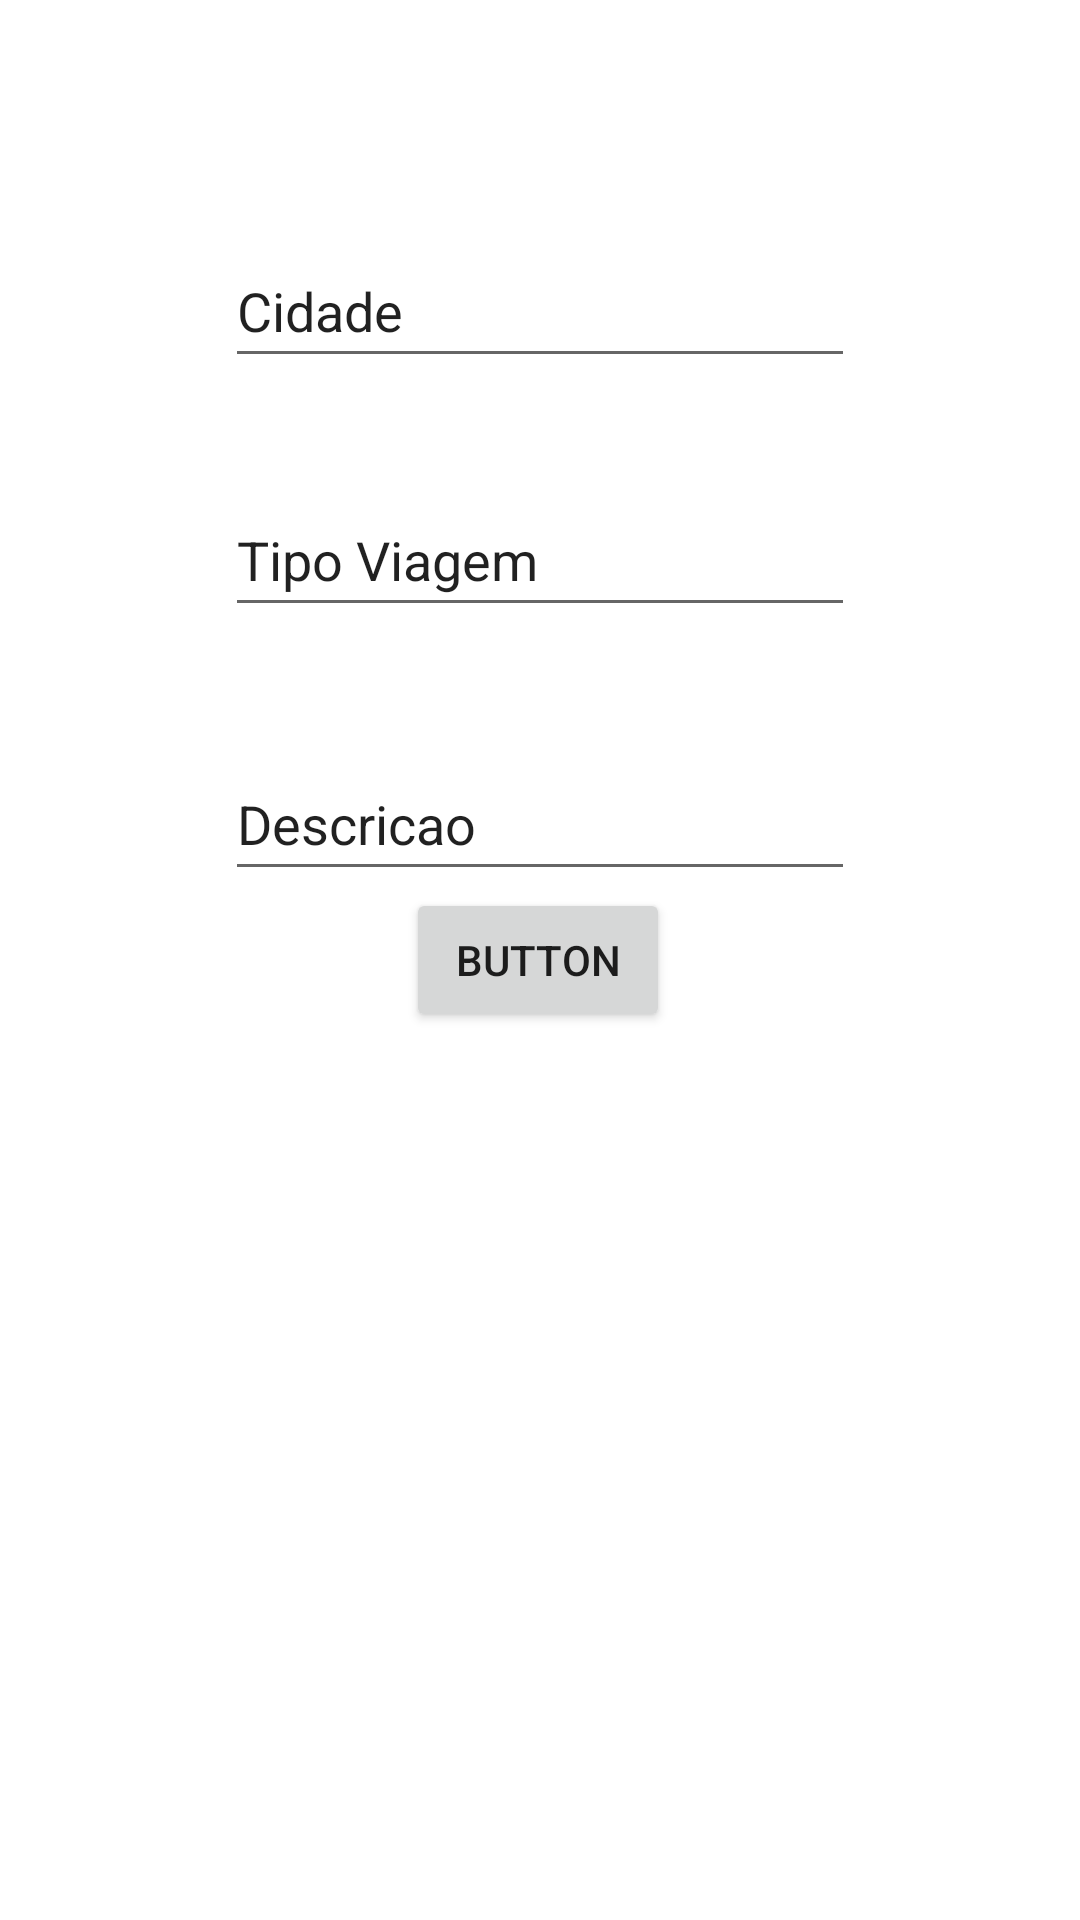

Produce the Android XML layout that renders to this screen, including the resource entries it uses.
<!-- AndroidManifest.xml: application theme Theme.Trabalho_final -->
<!-- res/layout/fragment_add.xml -->
<?xml version="1.0" encoding="utf-8"?>
<androidx.constraintlayout.widget.ConstraintLayout xmlns:android="http://schemas.android.com/apk/res/android"
    xmlns:app="http://schemas.android.com/apk/res-auto"
    xmlns:tools="http://schemas.android.com/tools"
    android:layout_width="match_parent"
    android:layout_height="match_parent"
    tools:context=".AddFragment">

    <EditText
        android:id="@+id/cidadeviagem"
        android:layout_width="wrap_content"
        android:layout_height="wrap_content"
        android:layout_marginTop="78dp"
        android:ems="10"
        android:inputType="textPersonName"
        android:minHeight="48dp"
        android:text="Cidade"
        app:layout_constraintEnd_toEndOf="parent"
        app:layout_constraintStart_toStartOf="parent"
        app:layout_constraintTop_toTopOf="parent" />

    <EditText
        android:id="@+id/descricaoviagem"
        android:layout_width="wrap_content"
        android:layout_height="wrap_content"
        android:layout_marginTop="40dp"
        android:ems="10"
        android:inputType="textPersonName"
        android:minHeight="48dp"
        android:text="Descricao"
        app:layout_constraintStart_toStartOf="@+id/tipoviagem"
        app:layout_constraintTop_toBottomOf="@+id/tipoviagem" />

    <EditText
        android:id="@+id/tipoviagem"
        android:layout_width="wrap_content"
        android:layout_height="wrap_content"
        android:layout_marginTop="35dp"
        android:ems="10"
        android:inputType="textPersonName"
        android:minHeight="48dp"
        android:text="Tipo Viagem"
        app:layout_constraintStart_toStartOf="@+id/cidadeviagem"
        app:layout_constraintTop_toBottomOf="@+id/cidadeviagem" />

    <Button
        android:id="@+id/buttonAdd"
        android:layout_width="wrap_content"
        android:layout_height="wrap_content"
        android:text="Button"
        app:layout_constraintBottom_toBottomOf="parent"
        app:layout_constraintEnd_toEndOf="parent"
        app:layout_constraintHorizontal_bias="0.498"
        app:layout_constraintStart_toStartOf="parent"
        app:layout_constraintTop_toTopOf="parent" />
</androidx.constraintlayout.widget.ConstraintLayout>
<!-- resources referenced by this layout -->
<resources>
  <style name="Theme.Trabalho_final" parent="Theme.MaterialComponents.DayNight.DarkActionBar">
          
          <item name="colorPrimary">@color/purple_500</item>
          <item name="colorPrimaryVariant">@color/purple_700</item>
          <item name="colorOnPrimary">@color/white</item>
          
          <item name="colorSecondary">@color/teal_200</item>
          <item name="colorSecondaryVariant">@color/teal_700</item>
          <item name="colorOnSecondary">@color/black</item>
          
          <item name="android:statusBarColor" tools:targetApi="l">?attr/colorPrimaryVariant</item>
          
      </style>
  <!-- not gathered from this repository: default colours our renderer supplied (Android Studio template values) -->
  <color name="purple_500">#FF6200EE</color>
  <color name="purple_700">#FF3700B3</color>
  <color name="teal_200">#FF03DAC5</color>
  <color name="teal_700">#FF018786</color>
  <color name="black">#FF000000</color>
  <color name="white">#FFFFFFFF</color>
</resources>
